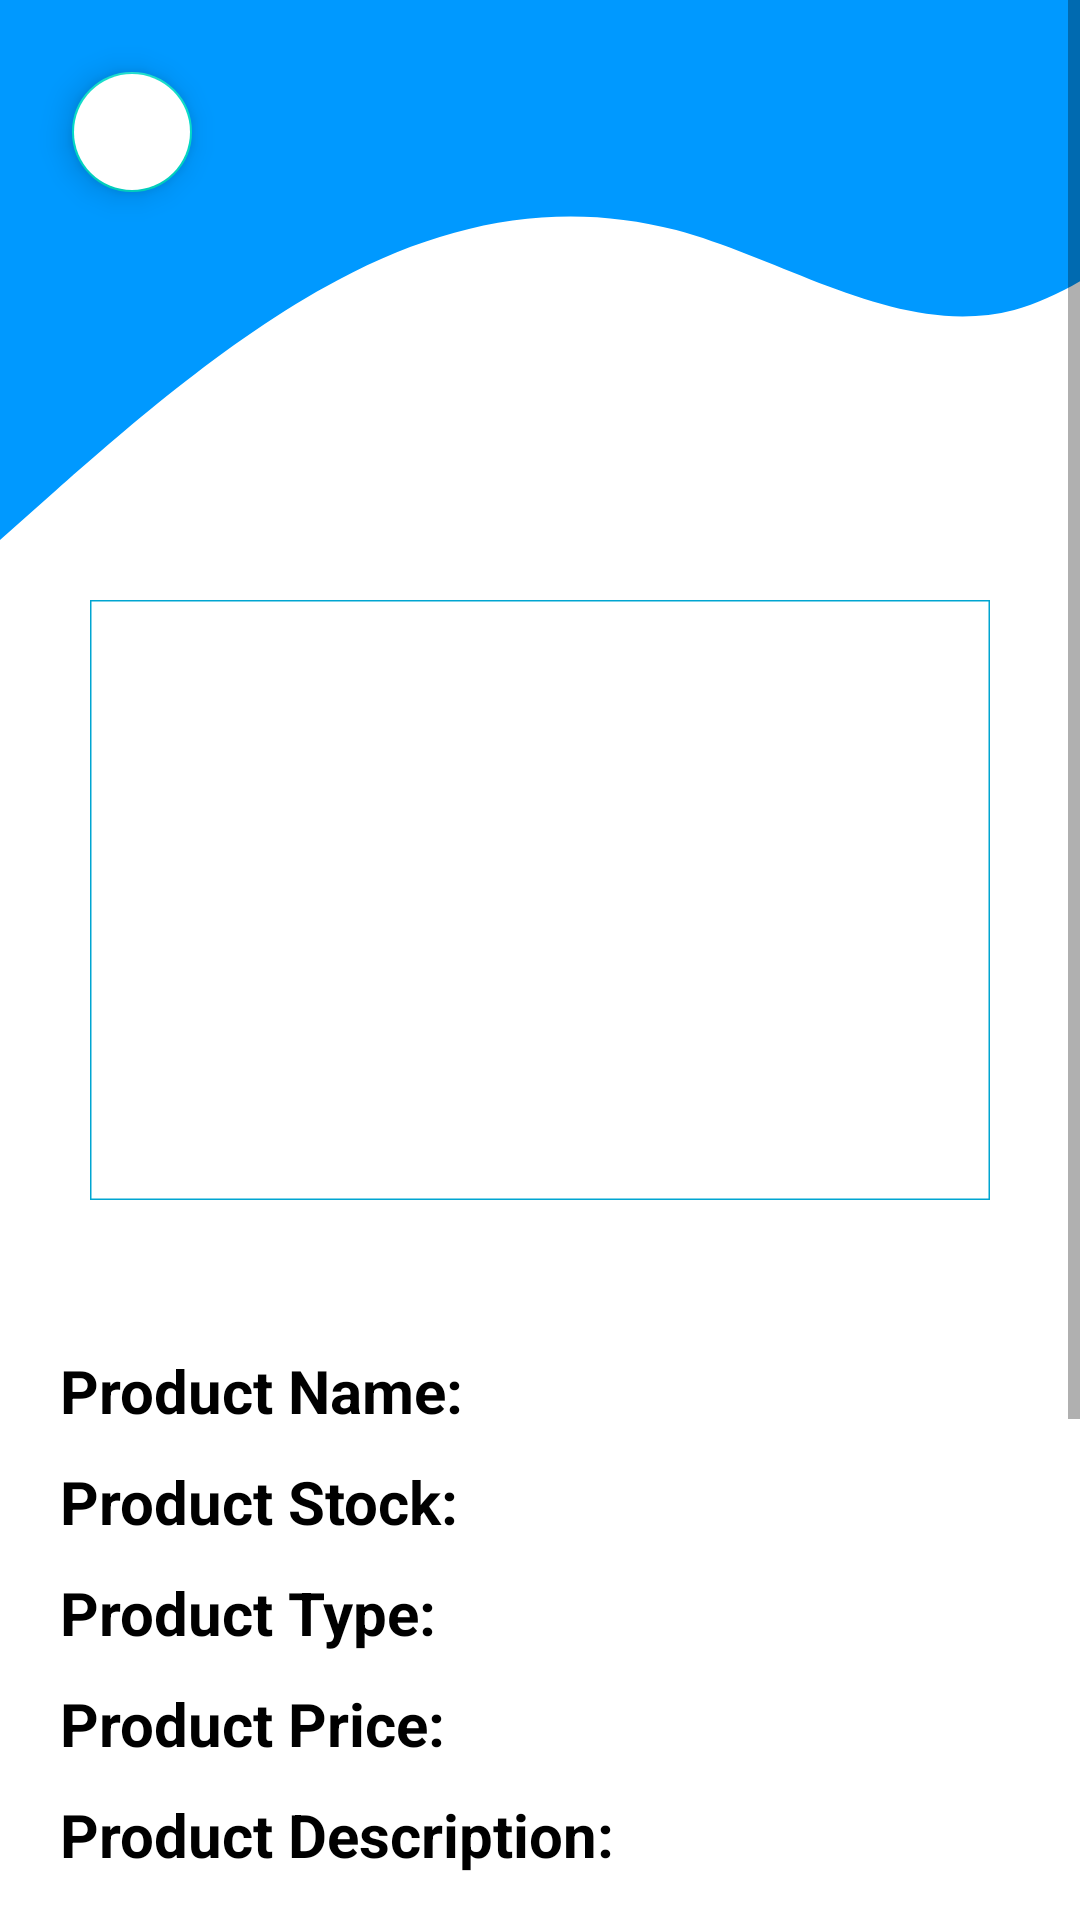

Here is an Android app screen rendered from its layout file. Give the layout XML and the strings, colors and styles it references.
<!-- AndroidManifest.xml: application theme Theme.InnoGas -->
<!-- res/layout/activity_customer_view_details_dashboard.xml -->
<?xml version="1.0" encoding="utf-8"?>
<androidx.constraintlayout.widget.ConstraintLayout xmlns:android="http://schemas.android.com/apk/res/android"
    xmlns:app="http://schemas.android.com/apk/res-auto"
    xmlns:tools="http://schemas.android.com/tools"
    android:id="@+id/main"
    android:layout_width="match_parent"
    android:layout_height="match_parent"
    tools:context=".CustomerViewDetailsDashboard"
    android:background="@color/white">

    <ScrollView
        android:layout_width="match_parent"
        android:layout_height="match_parent"
        app:layout_constraintTop_toTopOf="parent"
        app:layout_constraintStart_toStartOf="parent"
        app:layout_constraintEnd_toEndOf="parent"
        app:layout_constraintBottom_toBottomOf="parent">

        <LinearLayout
            android:id="@+id/bottom"
            android:layout_width="match_parent"
            android:layout_height="match_parent"
            android:orientation="vertical">

            <LinearLayout
                android:id="@+id/top"
                android:layout_width="match_parent"
                android:layout_height="200dp"
                android:background="@drawable/ic_wave"
                android:orientation="vertical">

                <com.google.android.material.floatingactionbutton.FloatingActionButton
                    android:id="@+id/go_back_bttn"
                    android:layout_width="wrap_content"
                    android:layout_height="wrap_content"
                    android:src="@drawable/baseline_arrow_back_24"
                    app:rippleColor="@color/white"
                    android:layout_marginStart="20dp"
                    android:backgroundTint="@color/white"
                    app:fabCustomSize="40dp"
                    android:contentDescription="Go back"
                    android:layout_marginTop="20dp"/>

            </LinearLayout>

            <com.google.android.material.imageview.ShapeableImageView
                android:id="@+id/product_image"
                android:layout_width="300dp"
                android:layout_height="200dp"
                android:layout_gravity="center"
                android:scaleType="centerCrop"
                app:strokeWidth="1dp"
                app:strokeColor="#00A5D1"/>

            <LinearLayout
                android:layout_width="match_parent"
                android:layout_height="wrap_content"
                android:orientation="horizontal"
                android:layout_marginStart="20dp"
                android:layout_marginEnd="20dp"
                android:layout_marginTop="50dp">

                <TextView
                    android:layout_width="wrap_content"
                    android:layout_height="wrap_content"
                    android:text="Product Name:"
                    android:textSize="20sp"
                    android:textStyle="bold"
                    android:textColor="@color/black"/>

                <TextView
                    android:id="@+id/product_name"
                    android:layout_width="wrap_content"
                    android:layout_height="wrap_content"
                    android:layout_marginStart="5dp"
                    android:textSize="20sp"
                    android:textColor="#0099ff"/>
            </LinearLayout>

            <LinearLayout
                android:layout_width="match_parent"
                android:layout_height="wrap_content"
                android:orientation="horizontal"
                android:layout_marginStart="20dp"
                android:layout_marginEnd="20dp"
                android:layout_marginTop="10dp">

                <TextView
                    android:layout_width="wrap_content"
                    android:layout_height="wrap_content"
                    android:text="Product Stock:"
                    android:textSize="20sp"
                    android:textStyle="bold"
                    android:textColor="@color/black"/>

                <TextView
                    android:id="@+id/product_stock"
                    android:layout_width="wrap_content"
                    android:layout_height="wrap_content"
                    android:layout_marginStart="5dp"
                    android:textSize="20sp"
                    android:textColor="#0099ff"/>
            </LinearLayout>

            <LinearLayout
                android:layout_width="match_parent"
                android:layout_height="wrap_content"
                android:orientation="horizontal"
                android:layout_marginStart="20dp"
                android:layout_marginEnd="20dp"
                android:layout_marginTop="10dp">

                <TextView
                    android:layout_width="wrap_content"
                    android:layout_height="wrap_content"
                    android:text="Product Type:"
                    android:textSize="20sp"
                    android:textStyle="bold"
                    android:textColor="@color/black"/>

                <TextView
                    android:id="@+id/product_type"
                    android:layout_width="wrap_content"
                    android:layout_height="wrap_content"
                    android:layout_marginStart="5dp"
                    android:textSize="20sp"
                    android:textColor="#0099ff"/>
            </LinearLayout>

            <LinearLayout
                android:layout_width="match_parent"
                android:layout_height="wrap_content"
                android:orientation="horizontal"
                android:layout_marginStart="20dp"
                android:layout_marginEnd="20dp"
                android:layout_marginTop="10dp">

                <TextView
                    android:layout_width="wrap_content"
                    android:layout_height="wrap_content"
                    android:text="Product Price:"
                    android:textSize="20sp"
                    android:textStyle="bold"
                    android:textColor="@color/black"/>

                <TextView
                    android:id="@+id/product_price"
                    android:layout_width="wrap_content"
                    android:layout_height="wrap_content"
                    android:layout_marginStart="5dp"
                    android:textSize="20sp"
                    android:textColor="#0099ff"/>
            </LinearLayout>

            <LinearLayout
                android:layout_width="match_parent"
                android:layout_height="wrap_content"
                android:orientation="horizontal"
                android:layout_marginStart="20dp"
                android:layout_marginEnd="20dp"
                android:layout_marginTop="10dp">

                <TextView
                    android:layout_width="wrap_content"
                    android:layout_height="wrap_content"
                    android:text="Product Description:"
                    android:textSize="20sp"
                    android:textStyle="bold"
                    android:textColor="@color/black"/>

                <TextView
                    android:id="@+id/product_description"
                    android:layout_width="wrap_content"
                    android:layout_height="100dp"
                    android:layout_marginStart="5dp"
                    android:textSize="20sp"
                    android:textColor="#0099ff"/>
            </LinearLayout>

            <androidx.appcompat.widget.AppCompatButton
                android:id="@+id/edit_bttn"
                android:layout_width="wrap_content"
                android:layout_height="48dp"
                android:backgroundTint="#0099ff"
                android:text="Generate QR Code"
                android:textAllCaps="true"
                android:textColor="@color/white"
                android:textSize="18sp"
                android:layout_marginTop="20dp"
                android:layout_gravity="center"
                android:layout_marginBottom="100dp"/>

        </LinearLayout>
    </ScrollView>

</androidx.constraintlayout.widget.ConstraintLayout>
<!-- resources referenced by this layout -->
<resources>
  <!-- drawable ic_wave (drawable) -->
  <vector xmlns:android="http://schemas.android.com/apk/res/android"
      android:width="1440dp"
      android:height="320dp"
      android:viewportWidth="920"
      android:viewportHeight="320">
    <path
        android:pathData="M0,288L48,261.3C96,235 192,181 288,149.3C384,117 480,107 576,122.7C672,139 768,181 864,165.3C960,149 1056,75 1152,48C1248,21 1344,43 1392,53.3L1440,64L1440,0L1392,0C1344,0 1248,0 1152,0C1056,0 960,0 864,0C768,0 672,0 576,0C480,0 384,0 288,0C192,0 96,0 48,0L0,0Z"
        android:fillColor="#0099ff"/>
  </vector>
  <style name="Theme.InnoGas" parent="Base.Theme.InnoGas" />
  <style name="Base.Theme.InnoGas" parent="Theme.MaterialComponents.Light.NoActionBar">
          
          <item name="colorPrimary">@color/black</item>
      </style>
  <!-- not gathered from this repository: default colours our renderer supplied (Android Studio template values) -->
  <color name="black">#FF000000</color>
  <color name="white">#FFFFFFFF</color>
</resources>
